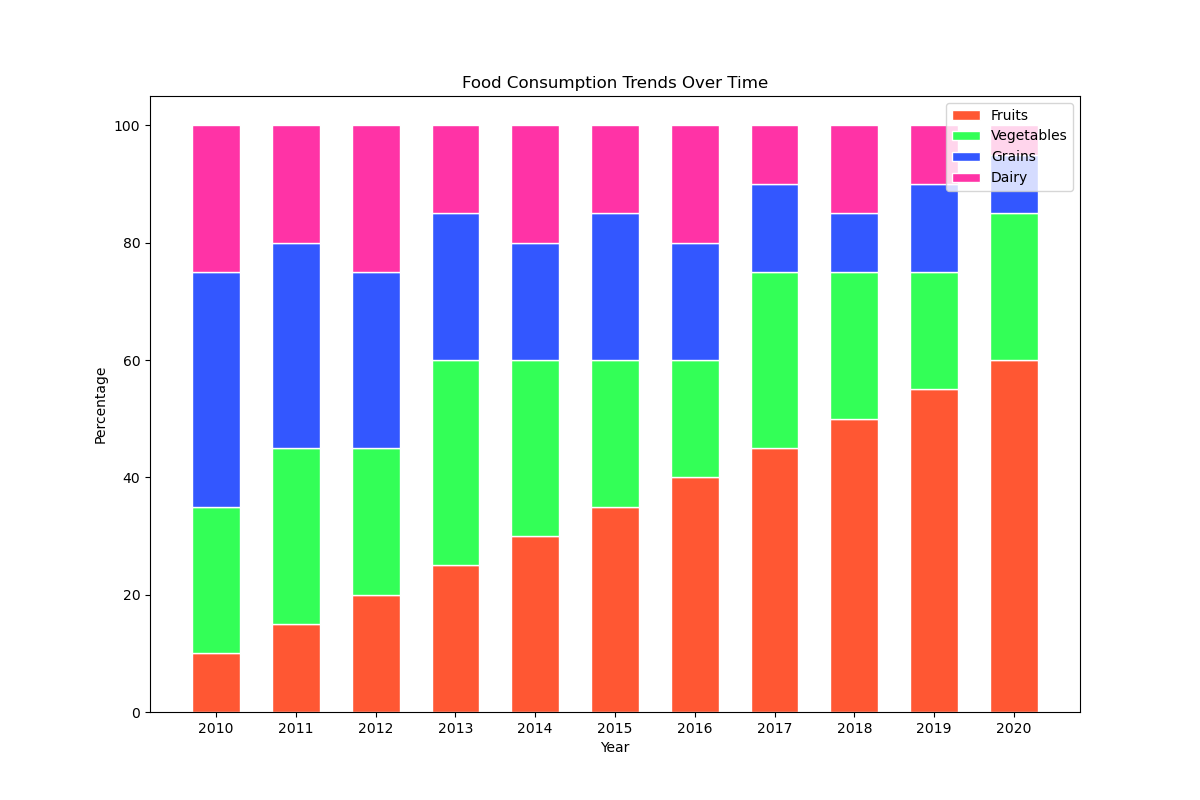

Data behind this chart, as committed beside it:
Year, Fruits, Vegetables, Grains, Dairy
2010, 10, 25, 40, 25
2011, 15, 30, 35, 20
2012, 20, 25, 30, 25
2013, 25, 35, 25, 15
2014, 30, 30, 20, 20
2015, 35, 25, 25, 15
2016, 40, 20, 20, 20
2017, 45, 30, 15, 10
2018, 50, 25, 10, 15
2019, 55, 20, 15, 10
2020, 60, 25, 10, 5
